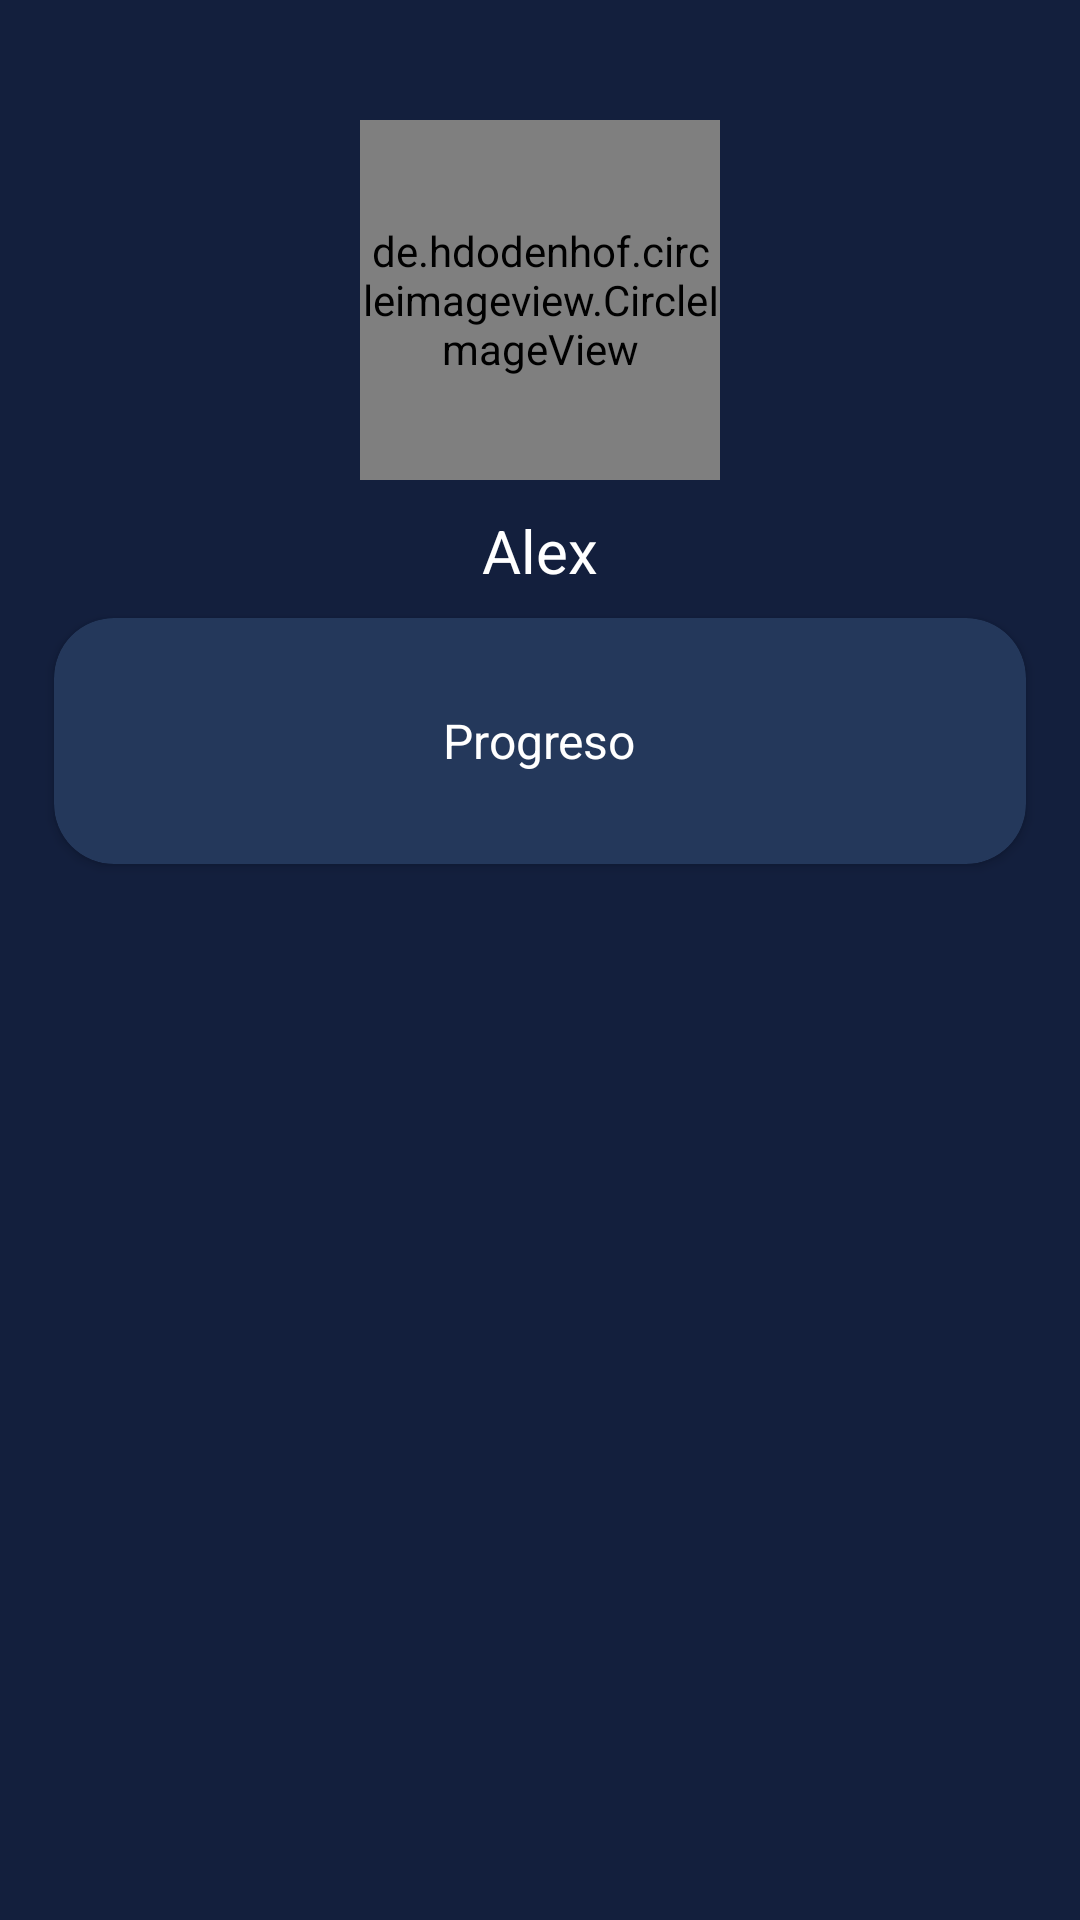

The Android layout XML behind this screen, and the referenced resources:
<!-- AndroidManifest.xml: application theme Theme.AppCompat.DayNight.NoActionBar -->
<!-- res/layout/fragment_perfil.xml -->
<?xml version="1.0" encoding="utf-8"?>
<LinearLayout xmlns:android="http://schemas.android.com/apk/res/android"
  xmlns:app="http://schemas.android.com/apk/res-auto"
  xmlns:tools="http://schemas.android.com/tools"
  android:layout_width="match_parent"
  android:layout_height="match_parent"
  android:background="@color/bg_color"
  android:orientation="vertical"
  android:padding="10dp"
  tools:context=".Fragments.PerfilFragment">
  <LinearLayout
    android:layout_width="match_parent"
    android:layout_height="wrap_content"
    android:layout_gravity="right"
    android:gravity="right"
    android:orientation="horizontal">
    <ImageView
      android:layout_width="30dp"
      android:layout_height="30dp"
      android:src="@drawable/ic_setting" />
  </LinearLayout>
  <LinearLayout
    android:layout_width="match_parent"
    android:layout_height="wrap_content"
    android:orientation="vertical"
    android:gravity="center">

    <de.hdodenhof.circleimageview.CircleImageView
      android:layout_width="120dp"
      android:layout_height="120dp"
      android:layout_centerInParent="true"
      android:src="@mipmap/ic_launcher_round"
      app:civ_border_width="2dp"
      app:civ_border_color="@color/COLOR_BLACK" />
    <TextView
      android:layout_marginTop="10dp"
      android:layout_width="match_parent"
      android:layout_height="wrap_content"
      android:gravity="center"
      android:textSize="20dp"
      android:textColor="@color/COLOR_WHITE"
      android:text="Alex" />
  </LinearLayout>

  <androidx.cardview.widget.CardView
    android:layout_width="match_parent"
    android:layout_height="100dp"
    app:cardCornerRadius="20dp"
    app:cardBackgroundColor="#24385b"
    app:cardPreventCornerOverlap="true"
    app:cardUseCompatPadding="true"
    android:clickable="true"
    android:foreground="?android:attr/selectableItemBackground"
    >
    <LinearLayout
      android:layout_width="match_parent"
      android:layout_height="match_parent"
      android:layout_gravity="center"
      android:gravity="center"
      android:orientation="horizontal">
      <ImageView
        android:layout_width="wrap_content"
        android:layout_height="wrap_content" />
      <TextView
        android:layout_width="wrap_content"
        android:layout_height="wrap_content"
        android:textColor="#fff"
        android:textSize="16dp"
        android:text="Progreso" />
    </LinearLayout>
  </androidx.cardview.widget.CardView>
</LinearLayout>
<!-- resources referenced by this layout -->
<resources>
  <color name="COLOR_BLACK">#050505</color>
  <color name="COLOR_WHITE">#ffffff</color>
  <color name="bg_color">#131f3d</color>
</resources>
